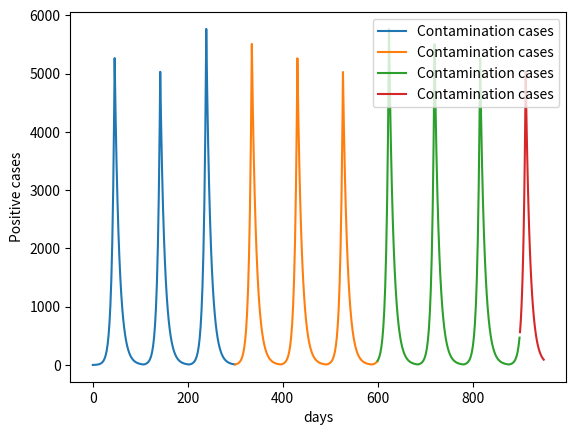

Source code (Python):

from matplotlib import pyplot


class ScenarioIterator:
    """
    Iterator that simulates contamination cases for a certain duration
    """
    def __init__(self, duration, critical, lockdown_duration, r0):
        self.duration = duration
        self.r0 = r0
        self.critical = critical
        self.lockdown_duration = lockdown_duration
        self.remaining_lockdown_days = 0
        self.previous_num_cases = 1
        self.current_date = 0

    def __iter__(self):
        return self

    def __next__(self):
        if self.duration is not None and self.current_date > self.duration:
            raise StopIteration()

        if self.remaining_lockdown_days > 0:
            r0 = self.r0["lockdown"]
            self.remaining_lockdown_days -= 1
        elif self.previous_num_cases > self.critical and self.remaining_lockdown_days != self.lockdown_duration:
            r0 = self.r0["lockdown"]
            self.remaining_lockdown_days = self.lockdown_duration
        else:
            r0 = self.r0["regular"]

        new_cases = r0 * self.previous_num_cases
        self.previous_num_cases = new_cases
        self.current_date += 1

        return new_cases


class Scenario:
    """
    Iterable that can be iterated in a loop
    """
    def __init__(self, duration, critical, lockdown_duration, r0):
        """
        Constructor of a scenario
        :param duration: Numbero of days of simulation
        :param critical: Threshold for triggering lockdowns
        :param lockdown_duration: Lockdown duration in days
        :param r0: Dictionary of R0 values applied for "regular", "lockdown", "high"
        """
        self.duration = duration
        self.r0 = r0
        self.critical = critical
        self.lockdown_duration = lockdown_duration
        self.iter = ScenarioIterator(self.duration, self.critical, self.lockdown_duration, self.r0)

    def __iter__(self):
        return self.iter

    def __getitem__(self, item):
        output = []
        for i in range(item.start, item.stop):
            try:
                output.append(next(self.iter))
            except StopIteration:
                pass
        return output


def plot(iterable):
    start = 0  # The lower boundary of the window of 300 days is day #0
    while True:
        stop = start + 300
        cases_history = iterable[start:stop]

        if len(cases_history) == 0:
            return

        pyplot.plot(range(start, start + len(cases_history)), cases_history, label="Contamination cases")

        pyplot.legend()
        pyplot.xlabel('days')
        pyplot.ylabel('Positive cases')
        pyplot.show()

        start = stop


if __name__ == "__main__":
    scenario_iter = Scenario(
        duration=950,               # Days of simulation
        critical=5000,              # Threshold for triggering lockdowns
        lockdown_duration=60,       # Lockdown duration in days
        r0={
            "lockdown": 0.9,    # R0 applied for lockdowns
            "regular": 1.2,     # R0 applied for all other cases
        }
    )
    plot(scenario_iter)